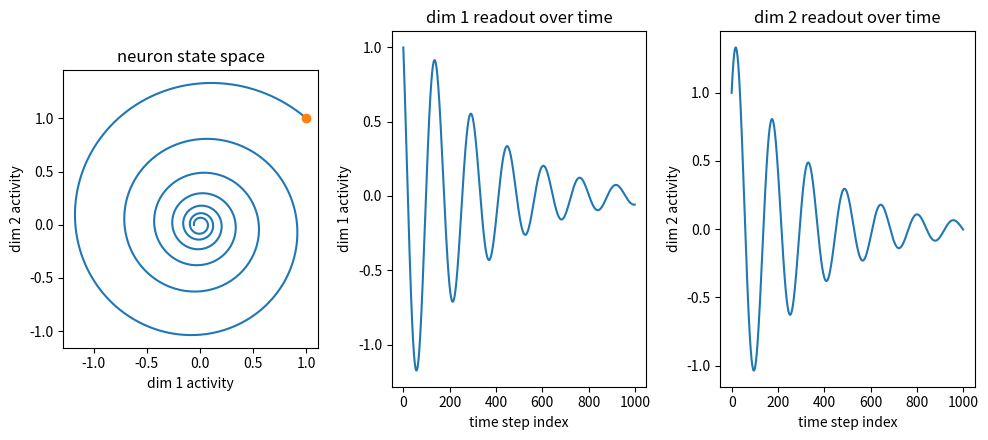

Python code for this plot:
import numpy as np
import matplotlib.pyplot as plt

# M1 as a 2D linear rotational dynamical system
# State x = [x1, x2] lives in a (tiny) neuron state space!
# dx/dt = Ax -> linear & autonomous 

omega = 10     # ROTATION FREQUENCY (rad/s)
lam   = 1                 # DAMPING (1/s)
x0  = [1,1]

A = np.array([[-lam, -omega],
              [ omega, -lam]])

print("eigenvalues:", np.linalg.eigvals(A))   # -lam ± i*omega

def simulate(x0, T=4, dt=4e-3): # initial state; total simulation time; time step
    n = int(T / dt) # total steps
    X = np.zeros((n, 2)); X[0] = x0 # pre allocate array for the state at each time step
    for t in range(n - 1):
        X[t+1] = X[t] + dt * (A @ X[t])         # next state = the current state + dx/dt * time step (Euler's method)
    return X

fig, (ax1, ax2, ax3) = plt.subplots(1, 3, figsize=(10, 4.5))
X = simulate(x0)
ax1.plot(X[:, 0], X[:, 1])              # state-space trajectory
ax1.plot(*x0, 'o')                      # initial condition point
ax2.plot(X[:, 0])                       # dim 1 over time
ax3.plot(X[:, 1])                       # dim 2 over time

ax1.set_aspect('equal'); ax1.set_title('neuron state space')
ax1.set_xlabel('dim 1 activity'); ax1.set_ylabel('dim 2 activity')
ax2.set_title('dim 1 readout over time')
ax2.set_xlabel('time step index'); ax2.set_ylabel('dim 1 activity')
ax3.set_title('dim 2 readout over time')
ax3.set_xlabel('time step index'); ax3.set_ylabel('dim 2 activity')
plt.tight_layout(); plt.show()
